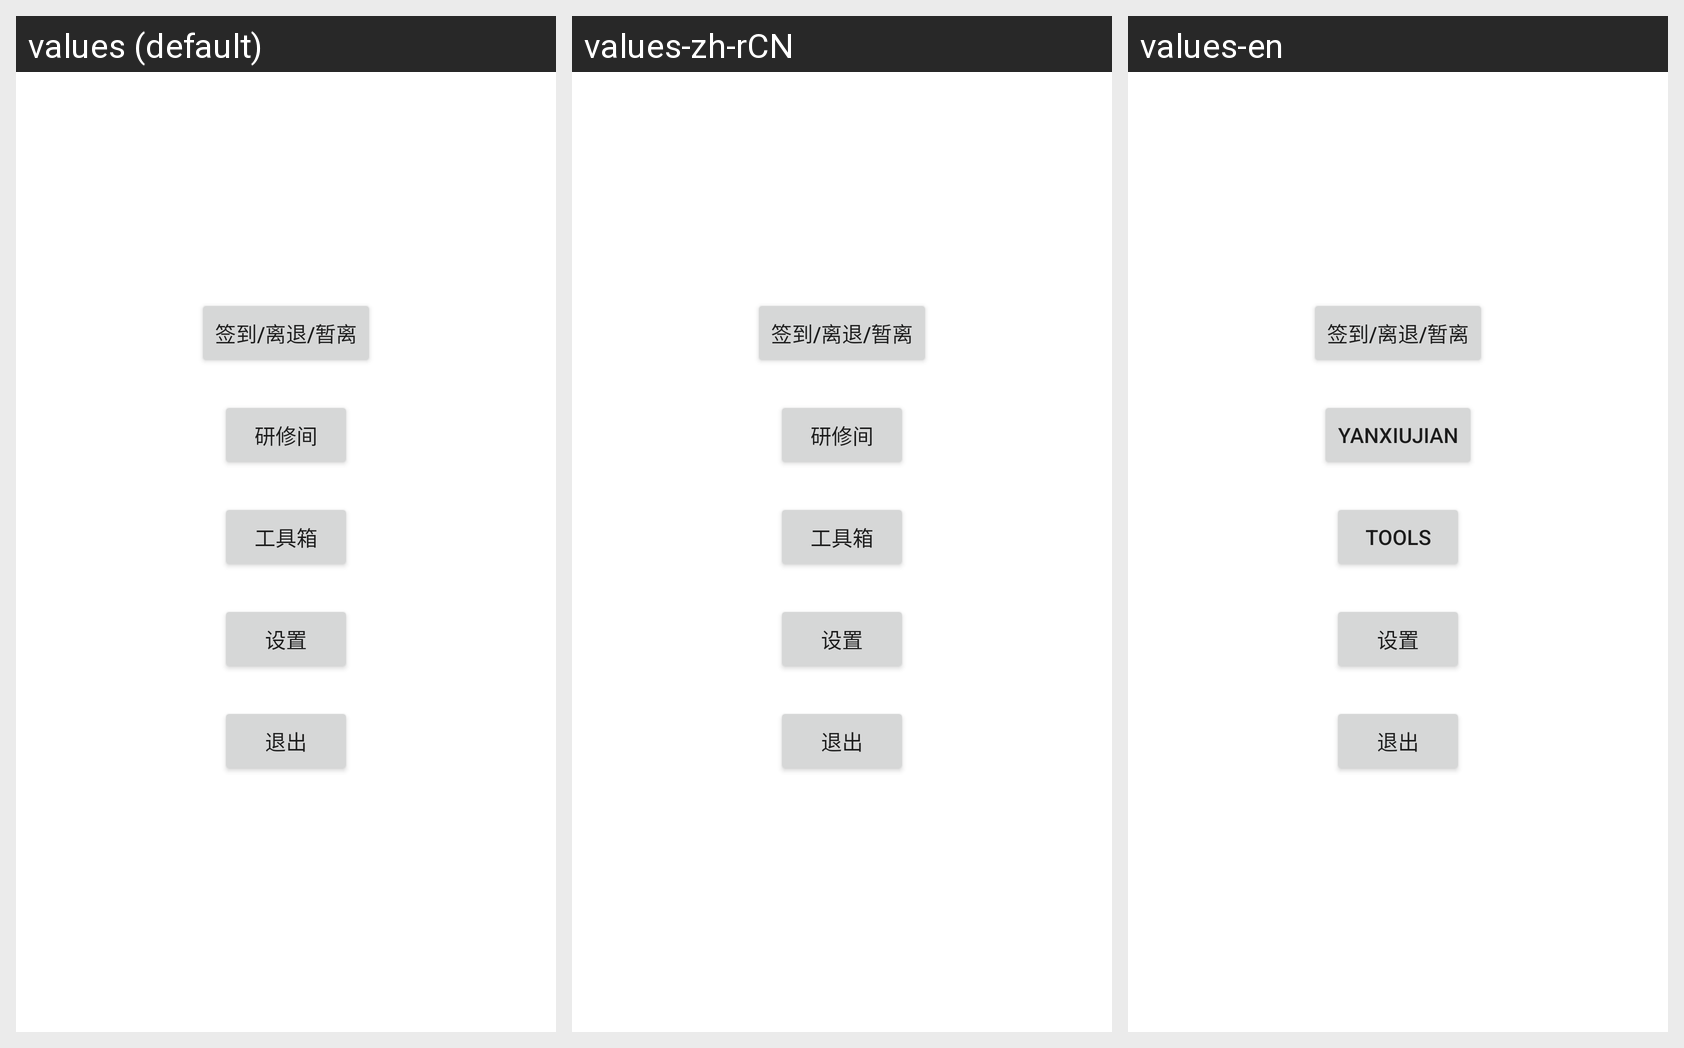

The same Android screen rendered under several of its app's locales, left to right. List the strings drawn on it with the default value and each locale's translation.
Android screen res/layout/activity_main.xml rendered under 3 locales, left to right: values (default), values-zh-rCN, values-en. Device: Nexus 5 (rendered at 1080×1920; each locale shown at half size, 540×960, under a caption strip naming it); theme Theme.Simple.NoActionBar.
Strings drawn on this screen, with the default value and each locale's value (text and hints the layout hard-codes appear in the picture but are not listed):

detail_activity
  values: 签到/离退/暂离
  values-zh-rCN: 签到/离退/暂离  [not translated; the default value is used]
  values-en: 签到/离退/暂离  [not translated; the default value is used]

title_activity_settings
  values: 设置
  values-zh-rCN: 设置  [not translated; the default value is used]
  values-en: 设置  [not translated; the default value is used]

quit
  values: 退出
  values-zh-rCN: 退出  [not translated; the default value is used]
  values-en: 退出  [not translated; the default value is used]

yanxiujian
  values: 研修间
  values-zh-rCN: 研修间  [not translated; the default value is used]
  values-en: Yanxiujian

tools
  values: 工具箱
  values-zh-rCN: 工具箱  [not translated; the default value is used]
  values-en: Tools
